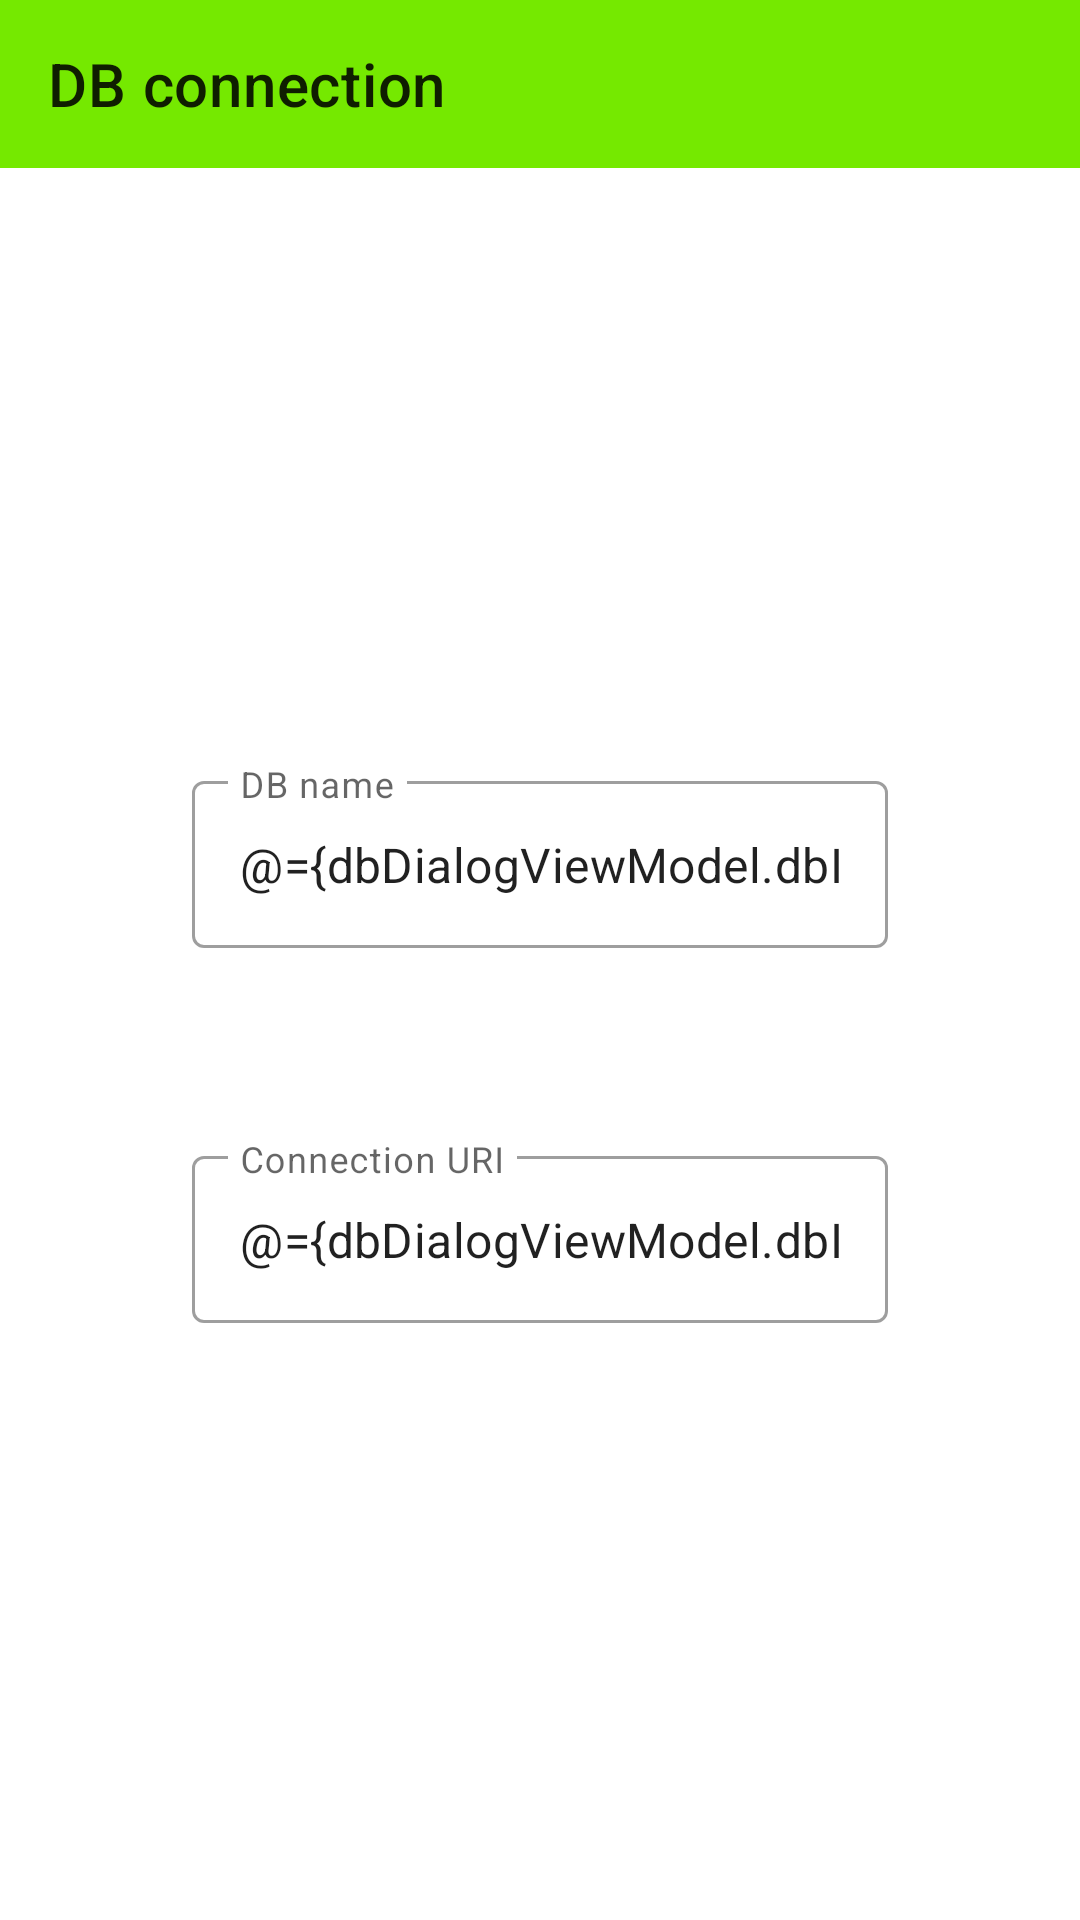

Reconstruct the res/layout file that produces this screen, plus the resources it refers to.
<!-- AndroidManifest.xml: application theme AppTheme -->
<!-- res/layout/db_dialog_fragment.xml -->
<?xml version="1.0" encoding="utf-8"?>
<layout xmlns:android="http://schemas.android.com/apk/res/android"
    xmlns:app="http://schemas.android.com/apk/res-auto">

    <data>

        <variable
            name="dbDialogViewModel"
            type="com.dd.mdbc.ui.main.DbDialogViewModel" />

    </data>

    <androidx.constraintlayout.widget.ConstraintLayout
        android:layout_width="match_parent"
        android:layout_height="match_parent">

        <com.google.android.material.textfield.TextInputLayout
            android:id="@+id/db_name"
            style="@style/Widget.MaterialComponents.TextInputLayout.OutlinedBox"
            android:layout_width="0dp"
            android:layout_height="wrap_content"
            android:layout_marginStart="@dimen/spacing_xlarge"
            android:layout_marginEnd="@dimen/spacing_xlarge"
            android:layout_marginBottom="@dimen/spacing_large"
            android:hint="@string/db_name_placeholder"
            app:layout_constraintBottom_toTopOf="@+id/connection_uri"
            app:layout_constraintEnd_toEndOf="parent"
            app:layout_constraintHorizontal_bias="0.5"
            app:layout_constraintStart_toStartOf="parent"
            app:layout_constraintTop_toBottomOf="@+id/db_dialog_appbar"
            app:layout_constraintVertical_chainStyle="packed">

            <com.google.android.material.textfield.TextInputEditText
                android:id="@+id/db_name_input"
                android:layout_width="match_parent"
                android:layout_height="wrap_content"
                android:inputType="text"
                android:text="@={dbDialogViewModel.dbInfo.dbName}" />

        </com.google.android.material.textfield.TextInputLayout>

        <com.google.android.material.textfield.TextInputLayout
            android:id="@+id/connection_uri"
            style="@style/Widget.MaterialComponents.TextInputLayout.OutlinedBox"
            android:layout_width="0dp"
            android:layout_height="wrap_content"
            android:layout_marginStart="@dimen/spacing_xlarge"
            android:layout_marginTop="@dimen/spacing_large"
            android:layout_marginEnd="@dimen/spacing_xlarge"
            android:hint="@string/connection_placeholder"
            app:layout_constraintBottom_toBottomOf="parent"
            app:layout_constraintEnd_toEndOf="parent"
            app:layout_constraintHorizontal_bias="0.5"
            app:layout_constraintStart_toStartOf="parent"
            app:layout_constraintTop_toBottomOf="@+id/db_name">

            <com.google.android.material.textfield.TextInputEditText
                android:id="@+id/connection_uri_input"
                android:layout_width="match_parent"
                android:layout_height="wrap_content"
                android:inputType="text"
                android:text="@={dbDialogViewModel.dbInfo.connectionURI}" />

        </com.google.android.material.textfield.TextInputLayout>

        <com.google.android.material.appbar.AppBarLayout
            android:id="@+id/db_dialog_appbar"
            android:layout_width="match_parent"
            android:layout_height="wrap_content"
            app:layout_constraintEnd_toEndOf="parent"
            app:layout_constraintStart_toStartOf="parent"
            app:layout_constraintTop_toTopOf="parent">

            <androidx.appcompat.widget.Toolbar
                android:id="@+id/db_dialog_toolbar"
                android:layout_width="match_parent"
                android:layout_height="?attr/actionBarSize"
                android:paddingStart="@dimen/spacing_small"
                android:paddingEnd="@dimen/spacing_medium"
                app:navigationIcon="@drawable/ic_close_dialog"
                app:title="@string/db_dialog_title" />

        </com.google.android.material.appbar.AppBarLayout>

    </androidx.constraintlayout.widget.ConstraintLayout>
</layout>
<!-- resources referenced by this layout -->
<resources>
  <dimen name="spacing_large">32dp</dimen>
  <dimen name="spacing_medium">16dp</dimen>
  <dimen name="spacing_small">8dp</dimen>
  <dimen name="spacing_xlarge">64dp</dimen>
  <string name="connection_placeholder" translatable="true">Connection URI</string>
  <string name="db_dialog_title">DB connection</string>
  <string name="db_name_placeholder" translatable="true">DB name</string>
  <style name="AppTheme" parent="Theme.MaterialComponents.Light.NoActionBar">
          <item name="colorPrimary">@color/colorPrimary</item>
          <item name="colorPrimaryDark">@color/colorPrimaryDark</item>
          <item name="colorAccent">@color/colorAccent</item>
      </style>
  <color name="colorPrimary">#75e900</color>
  <color name="colorPrimaryDark">#00b500</color>
  <color name="colorAccent">@color/colorSecondary</color>
  <color name="colorSecondary">#fefe22</color>
</resources>
